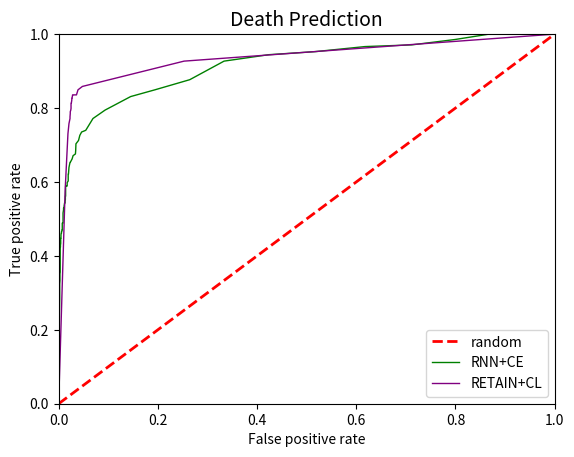

Write Python code to recreate this figure.
import numpy as np
import matplotlib.pyplot as plt


tp_rates = [1.0,
 1.0,
 1.0,
 0.9854337899543378,
 0.9708675799086758,
 0.9663013698630136,
 0.9526027397260274,
 0.944337899543379,
 0.9269406392694064,
 0.8767123287671232,
 0.8493150684931506,
 0.8310502283105022,
 0.7945205479452054,
 0.771689497716895,
 0.7397260273972602,
 0.7351598173515982,
 0.726027397260274,
 0.7123287671232876,
 0.7031963470319634,
 0.684931506849315,
 0.6757990867579908,
 0.6712328767123288,
 0.6621004566210046,
 0.6529680365296804,
 0.6529680365296804,
 0.639269406392694,
 0.6210045662100456,
 0.6210045662100456,
 0.6210045662100456,
 0.6118721461187214,
 0.6027397260273972,
 0.5981735159817352,
 0.593607305936073,
 0.589041095890411,
 0.589041095890411,
 0.589041095890411,
 0.589041095890411,
 0.5799086757990868,
 0.5753424657534246,
 0.5753424657534246,
 0.5707762557077626,
 0.5616438356164384,
 0.5616438356164384,
 0.5525114155251142,
 0.547945205479452,
 0.54337899543379,
 0.54337899543379,
 0.5388127853881278,
 0.5342465753424658,
 0.5296803652968036,
 0.5296803652968036,
 0.5296803652968036,
 0.5296803652968036,
 0.5251141552511416,
 0.5205479452054794,
 0.5159817351598174,
 0.5114155251141552,
 0.5114155251141552,
 0.502283105022831,
 0.4885844748858447,
 0.4885844748858447,
 0.4840182648401826,
 0.4794520547945205,
 0.4794520547945205,
 0.4794520547945205,
 0.4703196347031963,
 0.4703196347031963,
 0.4657534246575342,
 0.4657534246575342,
 0.4611872146118721,
 0.4611872146118721,
 0.45662100456621,
 0.4520547945205479,
 0.4474885844748858,
 0.4474885844748858,
 0.4429223744292237,
 0.4429223744292237,
 0.4383561643835616,
 0.4337899543378995,
 0.4292237442922374,
 0.4246575342465753,
 0.4246575342465753,
 0.4200913242009132,
 0.4155251141552511,
 0.410958904109589,
 0.4063926940639269,
 0.4018264840182648,
 0.3926940639269406,
 0.3926940639269406,
 0.3835616438356164,
 0.3698630136986301,
 0.3698630136986301,
 0.3561643835616438,
 0.3515981735159817,
 0.3424657534246575,
 0.3333333333333333,
 0.3242009132420091,
 0.3013698630136986,
 0.2831050228310502,
 0.2465753424657534,
 0.0]

fp_rates = [1.0,
 0.9625390218522373,
 0.8678459937565036,
 0.7991675338189386,
 0.7117585848074922,
 0.617585848074922,
 0.5171696149843913,
 0.42351716961498437,
 0.33350676378772115,
 0.2643080124869927,
 0.19406867845993755,
 0.14516129032258066,
 0.09365244536940687,
 0.0691987513007284,
 0.05463059313215401,
 0.04630593132154006,
 0.04266389177939646,
 0.040062434963579606,
 0.03485952133194589,
 0.03433922996878252,
 0.033818938605619145,
 0.029136316337148804,
 0.027055150884495317,
 0.023413111342351717,
 0.022892819979188347,
 0.02081165452653486,
 0.019771071800208116,
 0.019771071800208116,
 0.019250780437044746,
 0.019250780437044746,
 0.019250780437044746,
 0.01716961498439126,
 0.01716961498439126,
 0.01716961498439126,
 0.015608740894901144,
 0.014568158168574402,
 0.01404786680541103,
 0.01404786680541103,
 0.01404786680541103,
 0.01404786680541103,
 0.01404786680541103,
 0.01404786680541103,
 0.013527575442247659,
 0.013527575442247659,
 0.013007284079084287,
 0.013007284079084287,
 0.011966701352757543,
 0.011446409989594173,
 0.010926118626430802,
 0.010926118626430802,
 0.010926118626430802,
 0.010926118626430802,
 0.009885535900104058,
 0.009885535900104058,
 0.009365244536940686,
 0.008844953173777315,
 0.008844953173777315,
 0.008844953173777315,
 0.008844953173777315,
 0.008844953173777315,
 0.007284079084287201,
 0.007284079084287201,
 0.007284079084287201,
 0.007284079084287201,
 0.007284079084287201,
 0.007284079084287201,
 0.006763787721123829,
 0.006243496357960458,
 0.005723204994797087,
 0.005723204994797087,
 0.005202913631633715,
 0.004682622268470343,
 0.004682622268470343,
 0.004682622268470343,
 0.004162330905306972,
 0.004162330905306972,
 0.004162330905306972,
 0.004162330905306972,
 0.004162330905306972,
 0.0036420395421436005,
 0.0036420395421436005,
 0.0036420395421436005,
 0.003121748178980229,
 0.003121748178980229,
 0.003121748178980229,
 0.003121748178980229,
 0.003121748178980229,
 0.003121748178980229,
 0.003121748178980229,
 0.003121748178980229,
 0.003121748178980229,
 0.003121748178980229,
 0.003121748178980229,
 0.0026014568158168575,
 0.0026014568158168575,
 0.0026014568158168575,
 0.002081165452653486,
 0.002081165452653486,
 0.002081165452653486,
 0.0015608740894901144,
 0.0]

tp_rates_CL = [1.0,
 0.9269406392694064,
 0.8584474885844748,
 0.8493150684931506,
 0.8356164383561644,
 0.8356164383561644,
 0.8356164383561644,
 0.8356164383561644,
 0.8356164383561644,
 0.8356164383561644,
 0.8356164383561644,
 0.8356164383561644,
 0.8264840182648402,
 0.8264840182648402,
 0.8264840182648402,
 0.821917808219178,
 0.821917808219178,
 0.817351598173516,
 0.8127853881278538,
 0.8127853881278538,
 0.8127853881278538,
 0.8127853881278538,
 0.8127853881278538,
 0.8127853881278538,
 0.8082191780821918,
 0.8036529680365296,
 0.7990867579908676,
 0.7990867579908676,
 0.7990867579908676,
 0.7990867579908676,
 0.7945205479452054,
 0.7899543378995434,
 0.7853881278538812,
 0.7853881278538812,
 0.7853881278538812,
 0.776255707762557,
 0.771689497716895,
 0.7579908675799086,
 0.730593607305936,
 0.5753424657534246,
 0.0]

fp_rates_cl = [1.0,
 0.25286160249739853,
 0.047866805411030174,
 0.03902185223725286,
 0.03590010405827263,
 0.031217481789802288,
 0.030697190426638918,
 0.029656607700312174,
 0.029656607700312174,
 0.029136316337148804,
 0.02861602497398543,
 0.02809573361082206,
 0.027055150884495317,
 0.027055150884495317,
 0.026534859521331947,
 0.026534859521331947,
 0.026534859521331947,
 0.026014568158168574,
 0.025494276795005204,
 0.025494276795005204,
 0.025494276795005204,
 0.025494276795005204,
 0.02497398543184183,
 0.02497398543184183,
 0.02497398543184183,
 0.02497398543184183,
 0.02497398543184183,
 0.02497398543184183,
 0.02497398543184183,
 0.02497398543184183,
 0.02445369406867846,
 0.023413111342351717,
 0.023413111342351717,
 0.023413111342351717,
 0.023413111342351717,
 0.022892819979188347,
 0.022892819979188347,
 0.02081165452653486,
 0.018730489073881373,
 0.013007284079084287,
 0.0]

plt.xlabel("False positive rate")
plt.ylabel("True positive rate")
plt.title("Death Prediction", fontsize=14)
plt.xlim(0.0, 1.0)
plt.ylim(0.0, 1.0)
x = [0.0, 1.0]
plt.plot(x, x, linestyle='dashed', color='red', linewidth=2, label='random')

plt.plot(fp_rates, tp_rates, color='green', linewidth=1, label='RNN+CE')

plt.plot(fp_rates_cl, tp_rates_CL, color='purple', linewidth=1, label='RETAIN+CL')

plt.legend(loc='lower right')
plt.show()
